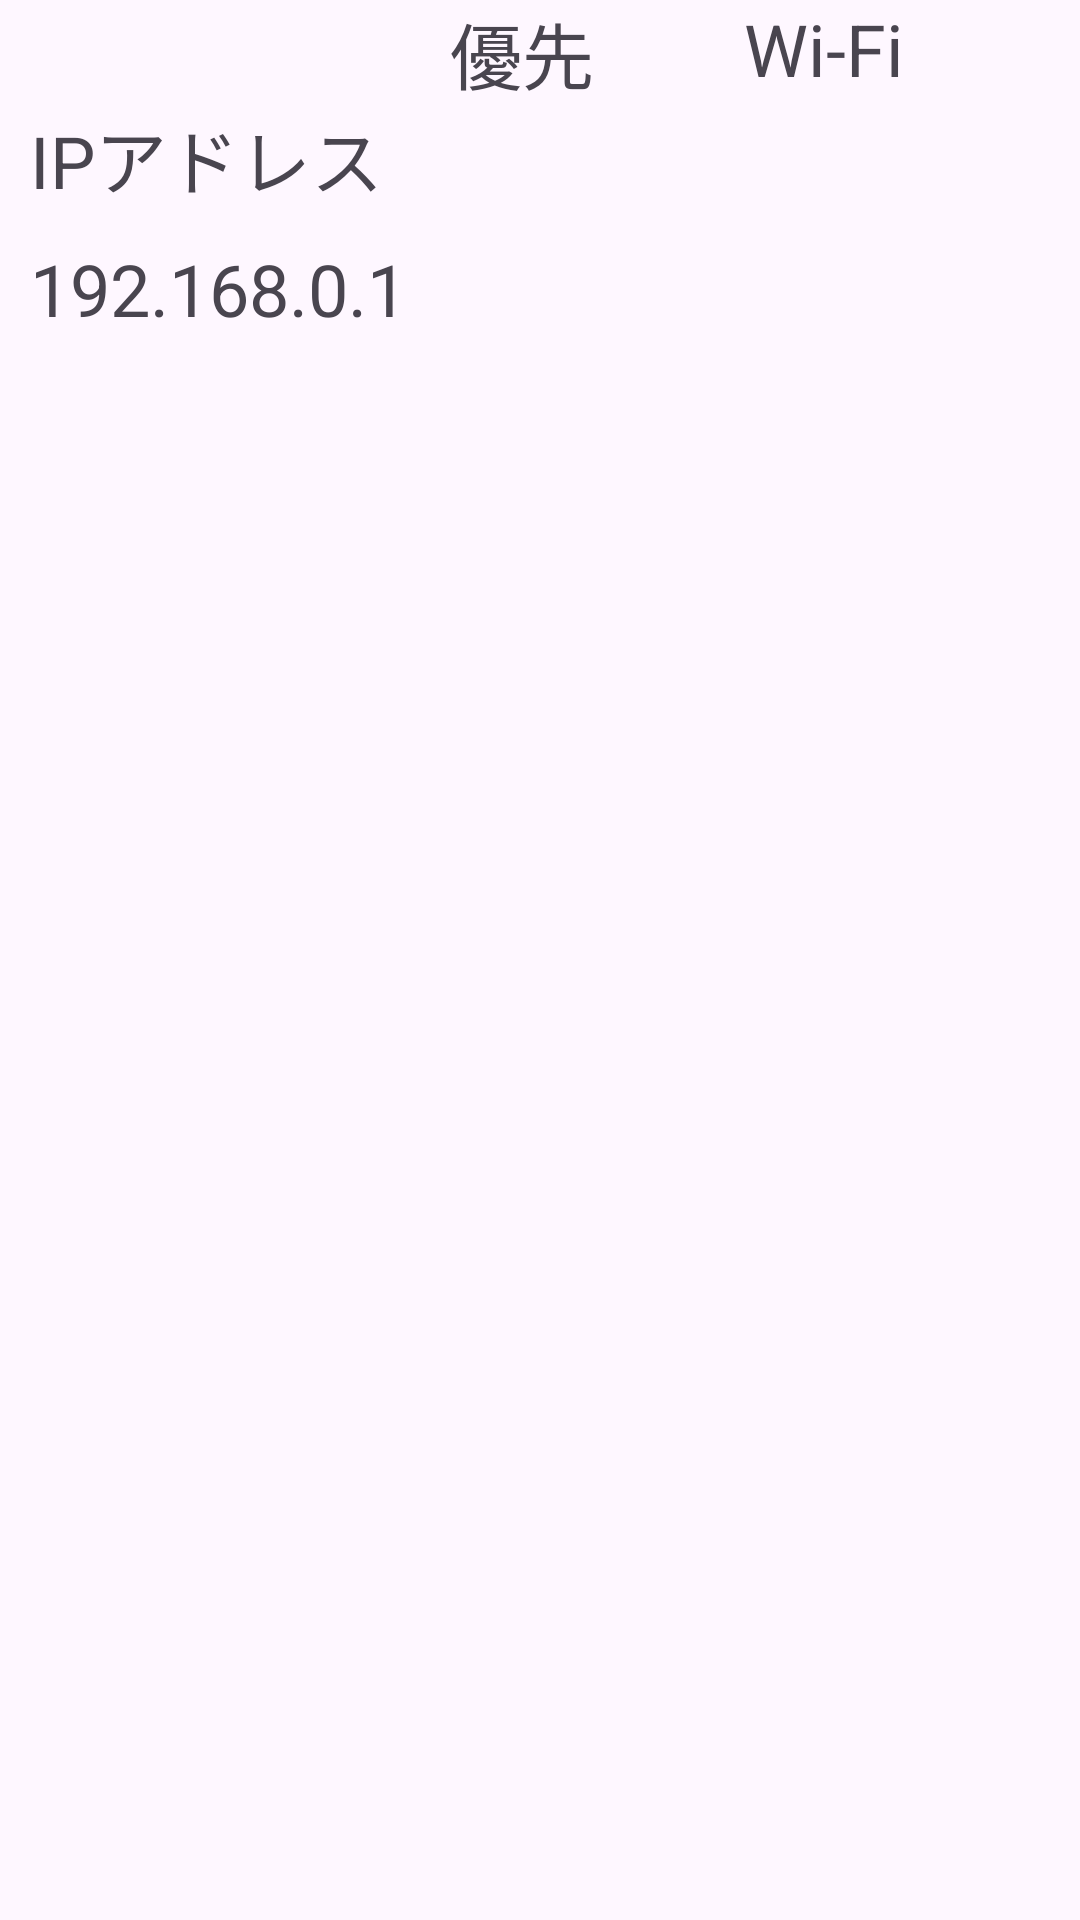

Here is an Android app screen rendered from its layout file. Give the layout XML and the strings, colors and styles it references.
<!-- AndroidManifest.xml: application theme Theme.MyApplication09011405 -->
<!-- res/layout/activity_main7.xml -->
<?xml version="1.0" encoding="utf-8"?>
<androidx.constraintlayout.widget.ConstraintLayout xmlns:android="http://schemas.android.com/apk/res/android"
    xmlns:app="http://schemas.android.com/apk/res-auto"
    xmlns:tools="http://schemas.android.com/tools"
    android:id="@+id/main"
    android:layout_width="match_parent"
    android:layout_height="match_parent"
    tools:context=".MainActivity7">

    <TextView
        android:id="@+id/textView4"
        android:layout_width="wrap_content"
        android:layout_height="wrap_content"
        android:text="優先"
        android:textSize="24dp"
        android:layout_marginStart="150dp"
        app:layout_constraintStart_toStartOf="parent"
        app:layout_constraintTop_toTopOf="parent" />

    <TextView
        android:id="@+id/textView5"
        android:layout_width="wrap_content"
        android:layout_height="wrap_content"
        android:text="Wi-Fi"
        android:textSize="24dp"
        android:layout_marginStart="50dp"
        app:layout_constraintStart_toEndOf="@id/textView4"
        app:layout_constraintTop_toTopOf="parent" />

    <TextView
        android:id="@+id/textView6"
        android:layout_width="wrap_content"
        android:layout_height="wrap_content"
        android:text="IPアドレス"
        tools:layout_editor_absoluteX="119dp"
        tools:layout_editor_absoluteY="150dp"
        android:textSize="24dp"
        android:layout_marginStart="10dp"
        app:layout_constraintTop_toBottomOf="@id/textView4"
        app:layout_constraintStart_toStartOf="parent"/>

    <TextView
        android:id="@+id/textView7"
        android:layout_width="wrap_content"
        android:layout_height="wrap_content"
        android:text="192.168.0.1"
        tools:layout_editor_absoluteX="123dp"
        tools:layout_editor_absoluteY="204dp"
        android:textSize="24dp"
        android:layout_marginTop="10dp"
        app:layout_constraintTop_toBottomOf="@id/textView6"
        app:layout_constraintStart_toStartOf="@id/textView6"/>
</androidx.constraintlayout.widget.ConstraintLayout>
<!-- resources referenced by this layout -->
<resources>
  <style name="Theme.MyApplication09011405" parent="Base.Theme.MyApplication09011405" />
  <style name="Base.Theme.MyApplication09011405" parent="Theme.Material3.DayNight.NoActionBar">
          
          
      </style>
</resources>
